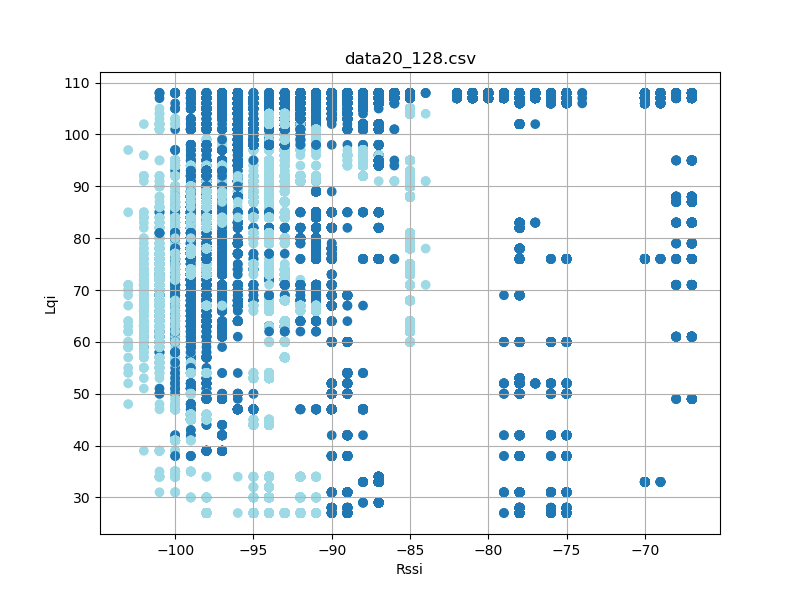

Data behind this chart, as committed beside it:
timestamp, rssi, lqi, device_id
'2023-08-26 12:26:05666', -78, 107, 4
'2023-08-26 12:26:05667', -87, 108, 4
'2023-08-26 12:26:05756', -78, 107, 4
'2023-08-26 12:26:05756', -87, 108, 4
'2023-08-26 12:26:05849', -87, 108, 4
'2023-08-26 12:26:05850', -78, 107, 4
'2023-08-26 12:26:05943', -78, 107, 4
'2023-08-26 12:26:05943', -87, 108, 4
'2023-08-26 12:26:06037', -78, 107, 4
'2023-08-26 12:26:06037', -87, 108, 4
'2023-08-26 12:26:06131', -79, 107, 4
'2023-08-26 12:26:06131', -87, 108, 4
'2023-08-26 12:26:06224', -87, 108, 4
'2023-08-26 12:26:06225', -78, 107, 4
'2023-08-26 12:26:06317', -78, 107, 4
'2023-08-26 12:26:06318', -87, 108, 4
'2023-08-26 12:26:06412', -78, 107, 4
'2023-08-26 12:26:06412', -87, 108, 4
'2023-08-26 12:26:06506', -78, 107, 4
'2023-08-26 12:26:06506', -87, 108, 4
'2023-08-26 12:26:06600', -78, 107, 4
'2023-08-26 12:26:06600', -87, 108, 4
'2023-08-26 12:26:06694', -78, 107, 4
'2023-08-26 12:26:06694', -87, 108, 4
'2023-08-26 12:26:06787', -87, 108, 4
'2023-08-26 12:26:06788', -78, 107, 4
'2023-08-26 12:26:06881', -78, 107, 4
'2023-08-26 12:26:06881', -87, 108, 4
'2023-08-26 12:26:06975', -78, 107, 4
'2023-08-26 12:26:06975', -87, 108, 4
'2023-08-26 12:26:07068', -78, 107, 4
'2023-08-26 12:26:07069', -87, 108, 4
'2023-08-26 12:26:07161', -87, 108, 4
'2023-08-26 12:26:07162', -78, 107, 4
'2023-08-26 12:26:07255', -78, 107, 4
'2023-08-26 12:26:07256', -87, 108, 4
'2023-08-26 12:26:07349', -78, 107, 4
'2023-08-26 12:26:07350', -87, 108, 4
'2023-08-26 12:26:07443', -78, 107, 4
'2023-08-26 12:26:07443', -87, 108, 4
'2023-08-26 12:26:07537', -78, 107, 4
'2023-08-26 12:26:07538', -87, 108, 4
'2023-08-26 12:26:07630', -87, 108, 4
'2023-08-26 12:26:07631', -78, 107, 4
'2023-08-26 12:26:07724', -78, 107, 4
'2023-08-26 12:26:07724', -87, 108, 4
'2023-08-26 12:26:07818', -78, 107, 4
'2023-08-26 12:26:07819', -87, 108, 4
'2023-08-26 12:26:07912', -78, 107, 4
'2023-08-26 12:26:07913', -87, 108, 4
'2023-08-26 12:26:08006', -78, 107, 4
'2023-08-26 12:26:08006', -87, 108, 4
'2023-08-26 12:26:08099', -87, 108, 4
'2023-08-26 12:26:08100', -78, 107, 4
'2023-08-26 12:26:08193', -78, 107, 4
'2023-08-26 12:26:08193', -88, 108, 4
'2023-08-26 12:26:08287', -78, 107, 4
'2023-08-26 12:26:08287', -87, 108, 4
'2023-08-26 12:26:08381', -78, 107, 4
'2023-08-26 12:26:08381', -87, 108, 4
... 72,795 more rows
